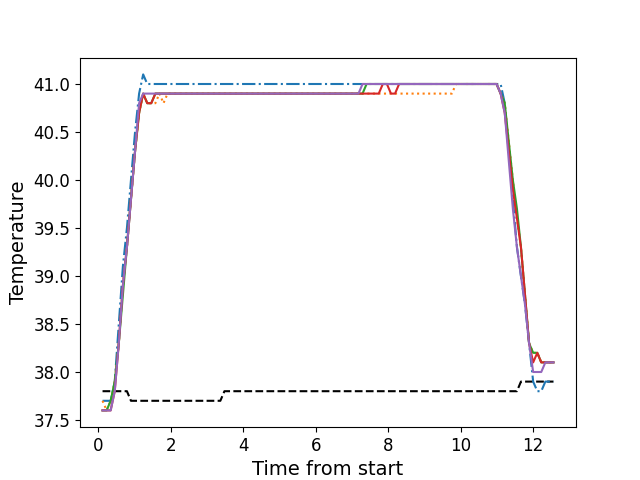

Source data for this figure (header and first rows):
, times, neutral, z1, z2, z3, z4, z5
0, 0.1196, 37.8, 37.7, 37.7, 37.6, 37.6, 37.6
1, 0.2322, 37.8, 37.7, 37.6, 37.6, 37.6, 37.6
2, 0.3434, 37.8, 37.7, 37.7, 37.7, 37.6, 37.6
3, 0.456, 37.8, 37.9, 37.9, 37.9, 37.8, 37.8
4, 0.5679, 37.8, 38.5, 38.3, 38.3, 38.3, 38.3
5, 0.6806, 37.8, 39.1, 38.9, 38.8, 38.9, 38.9
6, 0.7922, 37.8, 39.5, 39.3, 39.3, 39.3, 39.3
7, 0.9038, 37.7, 40.0, 39.8, 39.8, 39.8, 39.8
8, 1.016, 37.7, 40.5, 40.3, 40.3, 40.3, 40.3
9, 1.128, 37.7, 40.9, 40.7, 40.7, 40.7, 40.8
10, 1.24, 37.7, 41.1, 40.9, 40.9, 40.9, 40.9
11, 1.353, 37.7, 41.0, 40.8, 40.8, 40.8, 40.9
12, 1.464, 37.7, 41.0, 40.8, 40.8, 40.8, 40.9
13, 1.576, 37.7, 41.0, 40.8, 40.9, 40.9, 40.9
14, 1.689, 37.7, 41.0, 40.9, 40.9, 40.9, 40.9
15, 1.801, 37.7, 41.0, 40.8, 40.9, 40.9, 40.9
16, 1.912, 37.7, 41.0, 40.9, 40.9, 40.9, 40.9
17, 2.025, 37.7, 41.0, 40.9, 40.9, 40.9, 40.9
18, 2.137, 37.7, 41.0, 40.9, 40.9, 40.9, 40.9
19, 2.249, 37.7, 41.0, 40.9, 40.9, 40.9, 40.9
20, 2.361, 37.7, 41.0, 40.9, 40.9, 40.9, 40.9
21, 2.473, 37.7, 41.0, 40.9, 40.9, 40.9, 40.9
22, 2.585, 37.7, 41.0, 40.9, 40.9, 40.9, 40.9
23, 2.698, 37.7, 41.0, 40.9, 40.9, 40.9, 40.9
24, 2.809, 37.7, 41.0, 40.9, 40.9, 40.9, 40.9
25, 2.921, 37.7, 41.0, 40.9, 40.9, 40.9, 40.9
26, 3.033, 37.7, 41.0, 40.9, 40.9, 40.9, 40.9
27, 3.146, 37.7, 41.0, 40.9, 40.9, 40.9, 40.9
28, 3.257, 37.7, 41.0, 40.9, 40.9, 40.9, 40.9
29, 3.369, 37.7, 41.0, 40.9, 40.9, 40.9, 40.9
30, 3.482, 37.8, 41.0, 40.9, 40.9, 40.9, 40.9
31, 3.594, 37.8, 41.0, 40.9, 40.9, 40.9, 40.9
32, 3.706, 37.8, 41.0, 40.9, 40.9, 40.9, 40.9
33, 3.817, 37.8, 41.0, 40.9, 40.9, 40.9, 40.9
34, 3.93, 37.8, 41.0, 40.9, 40.9, 40.9, 40.9
35, 4.042, 37.8, 41.0, 40.9, 40.9, 40.9, 40.9
36, 4.155, 37.8, 41.0, 40.9, 40.9, 40.9, 40.9
37, 4.266, 37.8, 41.0, 40.9, 40.9, 40.9, 40.9
38, 4.378, 37.8, 41.0, 40.9, 40.9, 40.9, 40.9
39, 4.49, 37.8, 41.0, 40.9, 40.9, 40.9, 40.9
40, 4.602, 37.8, 41.0, 40.9, 40.9, 40.9, 40.9
41, 4.715, 37.8, 41.0, 40.9, 40.9, 40.9, 40.9
42, 4.826, 37.8, 41.0, 40.9, 40.9, 40.9, 40.9
43, 4.939, 37.8, 41.0, 40.9, 40.9, 40.9, 40.9
44, 5.051, 37.8, 41.0, 40.9, 40.9, 40.9, 40.9
45, 5.162, 37.8, 41.0, 40.9, 40.9, 40.9, 40.9
46, 5.275, 37.8, 41.0, 40.9, 40.9, 40.9, 40.9
47, 5.386, 37.8, 41.0, 40.9, 40.9, 40.9, 40.9
48, 5.499, 37.8, 41.0, 40.9, 40.9, 40.9, 40.9
49, 5.611, 37.8, 41.0, 40.9, 40.9, 40.9, 40.9
50, 5.723, 37.8, 41.0, 40.9, 40.9, 40.9, 40.9
51, 5.835, 37.8, 41.0, 40.9, 40.9, 40.9, 40.9
52, 5.947, 37.8, 41.0, 40.9, 40.9, 40.9, 40.9
53, 6.059, 37.8, 41.0, 40.9, 40.9, 40.9, 40.9
54, 6.171, 37.8, 41.0, 40.9, 40.9, 40.9, 40.9
55, 6.283, 37.8, 41.0, 40.9, 40.9, 40.9, 40.9
56, 6.395, 37.8, 41.0, 40.9, 40.9, 40.9, 40.9
57, 6.508, 37.8, 41.0, 40.9, 40.9, 40.9, 40.9
58, 6.619, 37.8, 41.0, 40.9, 40.9, 40.9, 40.9
59, 6.732, 37.8, 41.0, 40.9, 40.9, 40.9, 40.9
... 52 more rows
